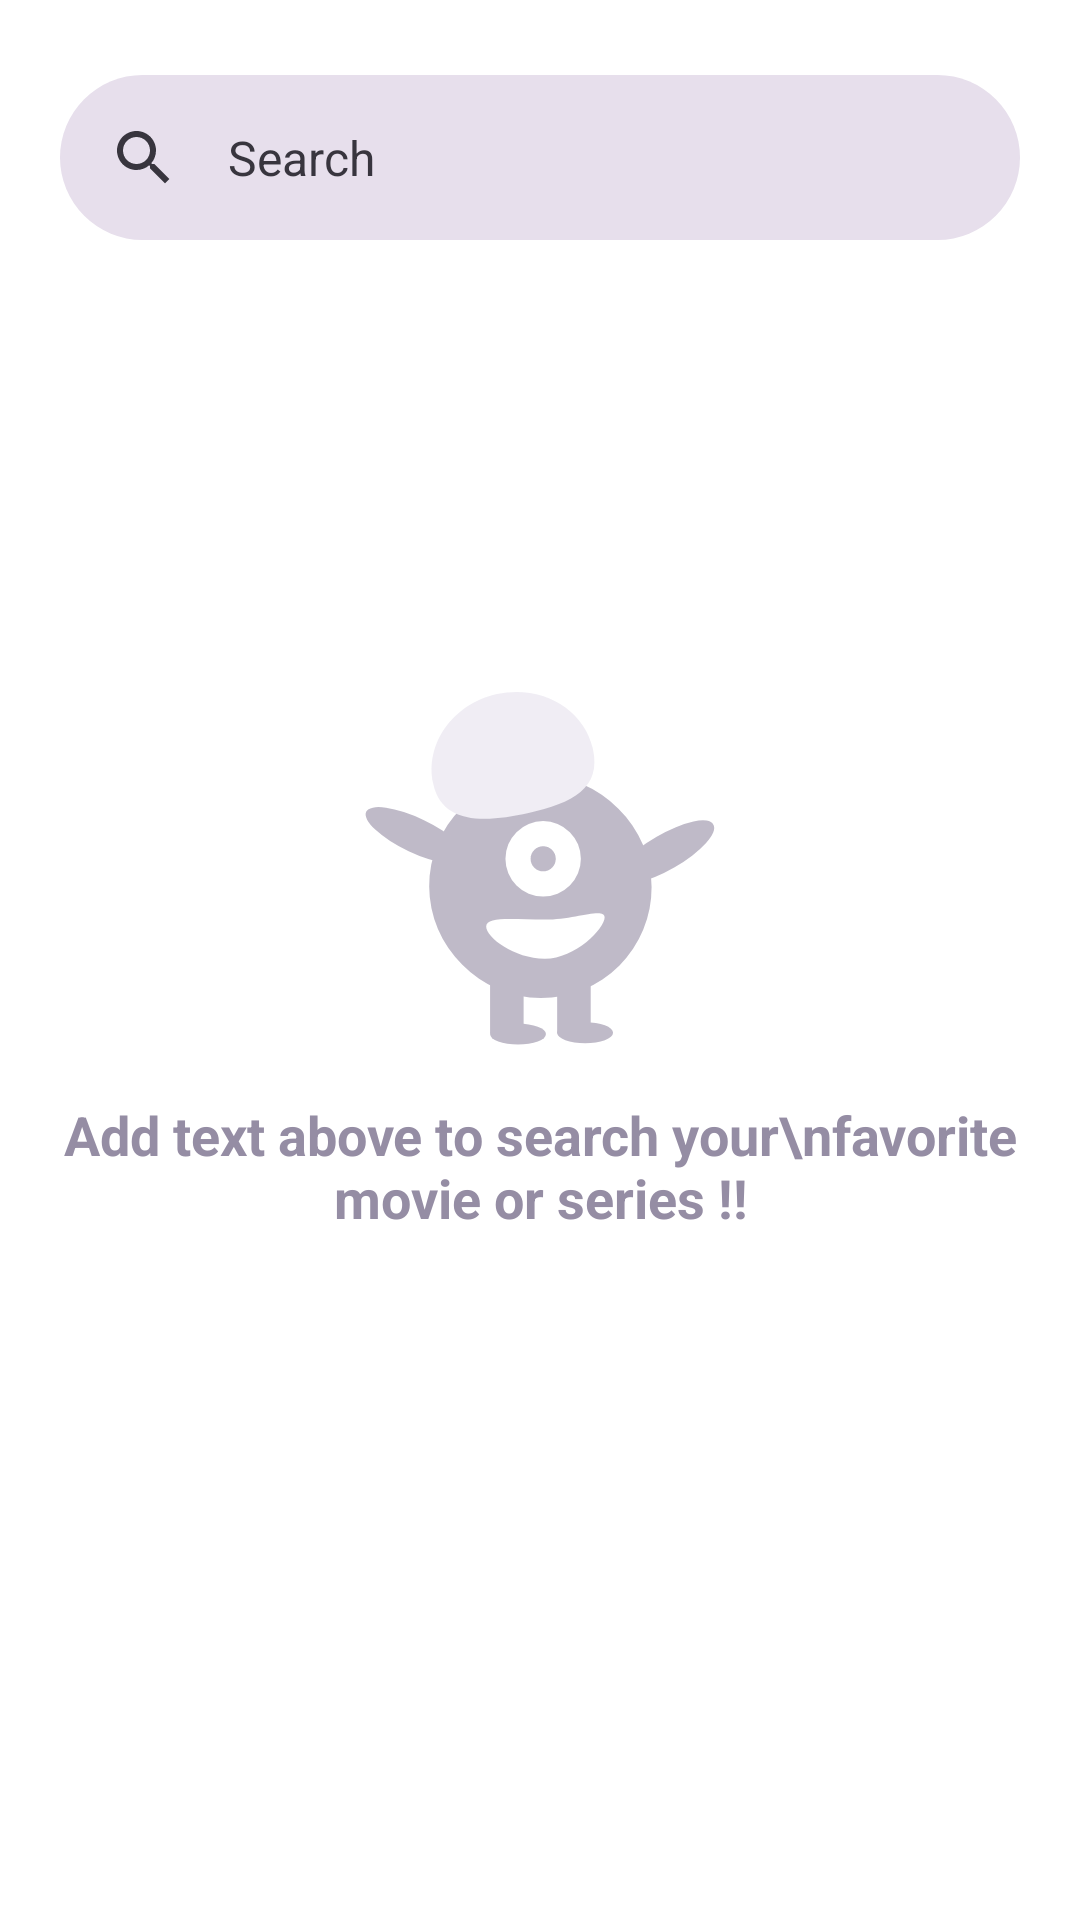

This screen was rendered from an Android layout file. Write that file and the resources it references.
<!-- AndroidManifest.xml: application theme Theme.MovieDB -->
<!-- res/layout/fragment_movie_list_search.xml -->
<?xml version="1.0" encoding="utf-8"?>
<androidx.constraintlayout.widget.ConstraintLayout xmlns:android="http://schemas.android.com/apk/res/android"
    xmlns:app="http://schemas.android.com/apk/res-auto"
    xmlns:tools="http://schemas.android.com/tools"
    android:layout_width="match_parent"
    android:layout_height="match_parent"
    tools:context=".ui.movieList.MovieListSearchFragment">

    <View
        android:id="@+id/search_bar_background"
        android:layout_width="0dp"
        android:layout_height="55dp"
        android:layout_marginStart="20dp"
        android:layout_marginTop="25dp"
        android:layout_marginEnd="20dp"
        android:background="@drawable/background_search_bar"
        app:layout_constraintEnd_toEndOf="parent"
        app:layout_constraintStart_toStartOf="parent"
        app:layout_constraintTop_toTopOf="parent" />

    <ImageView
        android:id="@+id/search_icon_image_view"
        android:layout_width="24dp"
        android:layout_height="24dp"
        android:layout_marginStart="16dp"
        android:src="@drawable/icon_search"
        app:layout_constraintBottom_toBottomOf="@id/search_bar_background"
        app:layout_constraintStart_toStartOf="@id/search_bar_background"
        app:layout_constraintTop_toTopOf="@id/search_bar_background" />


    <EditText
        android:id="@+id/search_edit_text"
        android:layout_width="0dp"
        android:layout_height="wrap_content"
        android:layout_marginStart="16dp"
        android:layout_marginEnd="16dp"
        android:background="@android:color/transparent"
        android:hint="Search"
        android:textColorHint="#38353e"
        android:textSize="16sp"
        android:lines="1"
        android:maxLines="1"
        android:imeOptions="actionSearch"
        android:inputType="text"
        app:layout_constraintBottom_toBottomOf="@id/search_bar_background"
        app:layout_constraintEnd_toStartOf="@id/search_close_image_view"
        app:layout_constraintStart_toEndOf="@id/search_icon_image_view"
        app:layout_constraintTop_toTopOf="@id/search_bar_background" />

    <ImageView
        android:id="@+id/search_close_image_view"
        android:layout_width="24dp"
        android:layout_height="24dp"
        android:layout_marginEnd="16dp"
        android:src="@drawable/icon_close"
        android:visibility="gone"
        app:layout_constraintBottom_toBottomOf="@id/search_bar_background"
        app:layout_constraintEnd_toEndOf="@id/search_bar_background"
        app:layout_constraintTop_toTopOf="@id/search_bar_background" />


    <androidx.recyclerview.widget.RecyclerView
        android:id="@+id/searched_movies_recycler_view"
        android:layout_width="0dp"
        android:layout_height="0dp"
        android:layout_marginTop="25dp"
        android:clipToPadding="false"
        android:paddingBottom="25dp"
        android:visibility="gone"
        app:layoutManager="androidx.recyclerview.widget.LinearLayoutManager"
        app:layout_constraintBottom_toBottomOf="parent"
        app:layout_constraintEnd_toEndOf="@id/search_bar_background"
        app:layout_constraintStart_toStartOf="@id/search_bar_background"
        app:layout_constraintTop_toBottomOf="@id/search_bar_background"
        tools:listitem="@layout/view_movie_item" />

    <ImageView
        android:id="@+id/search_hint_image_view"
        android:layout_width="130dp"
        android:layout_height="130dp"
        android:alpha=".6"
        android:src="@drawable/img_search_above"
        app:layout_constraintBottom_toTopOf="@id/search_hint_heading_text_view"
        app:layout_constraintEnd_toEndOf="parent"
        app:layout_constraintStart_toStartOf="parent"
        app:layout_constraintTop_toBottomOf="@id/search_bar_background"
        app:layout_constraintVertical_bias="0.39"
        app:layout_constraintVertical_chainStyle="packed" />

    <TextView
        android:id="@+id/search_hint_heading_text_view"
        android:layout_width="0dp"
        android:layout_height="wrap_content"
        android:textStyle="bold"
        android:gravity="center"
        android:textSize="18sp"
        android:textColor="#958da4"
        android:text="Add text above to search your\nfavorite movie or series !!"
        android:layout_marginTop="10dp"
        app:layout_constraintStart_toStartOf="parent"
        app:layout_constraintEnd_toEndOf="parent"
        app:layout_constraintTop_toBottomOf="@id/search_hint_image_view"
        app:layout_constraintBottom_toBottomOf="parent"/>

    <androidx.constraintlayout.widget.Group
        android:id="@+id/search_hint_container"
        android:layout_width="wrap_content"
        android:layout_height="wrap_content"
        app:constraint_referenced_ids="search_hint_image_view, search_hint_heading_text_view"/>

    <View
        android:id="@+id/progress_background"
        android:layout_width="0dp"
        android:layout_height="0dp"
        android:background="#57000000"
        app:layout_constraintStart_toStartOf="parent"
        app:layout_constraintEnd_toEndOf="parent"
        app:layout_constraintTop_toTopOf="parent"
        app:layout_constraintBottom_toBottomOf="parent"/>

    <ProgressBar
        android:id="@+id/progress_bar"
        android:layout_width="60dp"
        android:layout_height="60dp"
        app:layout_constraintStart_toStartOf="parent"
        app:layout_constraintEnd_toEndOf="parent"
        app:layout_constraintTop_toTopOf="parent"
        app:layout_constraintBottom_toBottomOf="parent"/>

    <androidx.constraintlayout.widget.Group
        android:id="@+id/progress_bar_container"
        android:layout_width="wrap_content"
        android:layout_height="wrap_content"
        android:visibility="gone"
        app:constraint_referenced_ids="progress_background, progress_bar"/>


</androidx.constraintlayout.widget.ConstraintLayout>
<!-- res/layout/view_movie_item.xml (included above) -->
<?xml version="1.0" encoding="utf-8"?>
<androidx.constraintlayout.widget.ConstraintLayout xmlns:android="http://schemas.android.com/apk/res/android"
    xmlns:app="http://schemas.android.com/apk/res-auto"
    xmlns:tools="http://schemas.android.com/tools"
    android:layout_width="match_parent"
    android:layout_height="wrap_content"
    android:layout_marginTop="5dp"
    android:layout_marginBottom="5dp"
    android:background="@drawable/background_movie_item"
    android:padding="10dp">


    <ImageView
        android:id="@+id/movie_image_view"
        android:layout_width="100dp"
        android:layout_height="100dp"
        android:scaleType="centerCrop"
        android:background="#CCC2DB"
        app:layout_constraintBottom_toBottomOf="parent"
        app:layout_constraintStart_toStartOf="parent"
        app:layout_constraintTop_toTopOf="parent"
       />

    <ImageView
        android:id="@+id/type_image_view"
        android:layout_width="15dp"
        android:layout_height="15dp"
        android:layout_margin="5dp"
        android:visibility="gone"
        android:src="@drawable/icon_movie"
        app:layout_constraintStart_toStartOf="@id/movie_image_view"
        app:layout_constraintTop_toTopOf="@id/movie_image_view" />

    <TextView
        android:id="@+id/movie_title_text_view"
        android:layout_width="0dp"
        android:layout_height="wrap_content"
        android:textSize="15sp"
        android:textStyle="bold"
        android:maxLines="2"
        android:ellipsize="end"
        android:layout_marginTop="10dp"
        android:layout_marginStart="10dp"
        app:layout_constraintStart_toEndOf="@id/movie_image_view"
        app:layout_constraintTop_toTopOf="@id/movie_image_view"
        app:layout_constraintEnd_toEndOf="parent"
        tools:text="The Revenge" />

    <TextView
        android:id="@+id/year_label_text_view"
        android:layout_width="0dp"
        android:layout_height="wrap_content"
        android:text="Year:"
        android:textSize="14sp"
        android:layout_marginTop="5dp"
        app:layout_constraintStart_toStartOf="@id/movie_title_text_view"
        app:layout_constraintTop_toBottomOf="@id/movie_title_text_view" />

    <TextView
        android:id="@+id/year_text_view"
        android:layout_width="0dp"
        android:layout_height="wrap_content"
        android:textSize="14sp"
        android:layout_marginStart="5dp"
        app:layout_constraintBaseline_toBaselineOf="@+id/year_label_text_view"
        app:layout_constraintStart_toEndOf="@id/year_label_text_view"
        tools:text="1975" />

    <Button
        android:id="@+id/detail_button"
        android:layout_width="wrap_content"
        android:layout_height="40dp"
        android:text="Detail"
        android:textSize="13sp"
        app:layout_constraintEnd_toEndOf="parent"
        app:layout_constraintBottom_toBottomOf="parent" />


</androidx.constraintlayout.widget.ConstraintLayout>
<!-- resources referenced by this layout -->
<resources>
  <!-- drawable background_movie_item (drawable) -->
  <?xml version="1.0" encoding="utf-8"?>
  <shape xmlns:android="http://schemas.android.com/apk/res/android" android:shape="rectangle">
  
      <stroke android:color="#958DA5" android:width="2dp"/>
      <corners android:radius="10dp"/>
  </shape>
  <!-- drawable background_search_bar (drawable) -->
  <?xml version="1.0" encoding="utf-8"?>
  <shape xmlns:android="http://schemas.android.com/apk/res/android" android:shape="rectangle">
  
      <corners android:radius="30dp"/>
      <solid android:color="@color/search_bar_background"/>
  </shape>
  <!-- drawable icon_close (drawable) -->
  <vector xmlns:android="http://schemas.android.com/apk/res/android"
      android:width="24dp"
      android:height="24dp"
      android:tint="#38353e"
      android:viewportWidth="24"
      android:viewportHeight="24">
  
      <path
          android:fillColor="@android:color/white"
          android:pathData="M19,6.41L17.59,5 12,10.59 6.41,5 5,6.41 10.59,12 5,17.59 6.41,19 12,13.41 17.59,19 19,17.59 13.41,12z" />
  
  </vector>
  <!-- drawable icon_movie (drawable) -->
  <vector xmlns:android="http://schemas.android.com/apk/res/android"
      android:width="800dp"
      android:height="800dp"
      android:viewportWidth="277.45"
      android:viewportHeight="277.45">
    <path
        android:pathData="M59.49,117.3c-0.5,-4.24 -2.01,-8.17 -4.27,-11.56l202.99,-67.78L247.55,6.05c-1.55,-4.64 -6.57,-7.14 -11.2,-5.59L15.54,74.18c-4.64,1.55 -7.14,6.56 -5.59,11.2l5.22,15.65c-5.22,4.84 -8.49,11.75 -8.49,19.42c0,9.92 5.49,18.59 13.58,23.13v125.02c0,4.89 3.97,8.85 8.85,8.85h232.79c4.89,0 8.85,-3.96 8.85,-8.85V117.3H59.49zM188.87,26.72l26.88,-8.97l-6.47,26.14l-26.88,8.97L188.87,26.72zM122.47,48.89l26.88,-8.97l-6.47,26.14l-26.88,8.97L122.47,48.89zM33.18,133.95c-7.44,0 -13.5,-6.06 -13.5,-13.5c0,-7.44 6.06,-13.5 13.5,-13.5c7.44,0 13.5,6.06 13.5,13.5C46.68,127.89 40.63,133.95 33.18,133.95zM56.07,71.06l26.88,-8.97l-6.47,26.14l-26.88,8.97L56.07,71.06zM82.48,147.19H54.14l14.41,-22.75h28.33L82.48,147.19zM138.55,124.45h28.33l-14.41,22.75h-28.33L138.55,124.45zM131.6,234.37v-60l47.78,30L131.6,234.37zM222.48,147.19h-28.33l14.41,-22.75h28.33L222.48,147.19z"
        android:fillColor="#ffffff"/>
  </vector>
  <!-- drawable icon_search (drawable) -->
  <vector xmlns:android="http://schemas.android.com/apk/res/android"
      android:width="24dp"
      android:height="24dp"
      android:tint="@color/search_bar_icon"
      android:viewportWidth="24"
      android:viewportHeight="24">
  
      <path
          android:fillColor="@android:color/white"
          android:pathData="M15.5,14h-0.79l-0.28,-0.27C15.41,12.59 16,11.11 16,9.5 16,5.91 13.09,3 9.5,3S3,5.91 3,9.5 5.91,16 9.5,16c1.61,0 3.09,-0.59 4.23,-1.57l0.27,0.28v0.79l5,4.99L20.49,19l-4.99,-5zM9.5,14C7.01,14 5,11.99 5,9.5S7.01,5 9.5,5 14,7.01 14,9.5 11.99,14 9.5,14z" />
  
  </vector>
  <color name="search_bar_background">#e7dfec</color>
  <color name="search_bar_icon">#38353e</color>
</resources>
